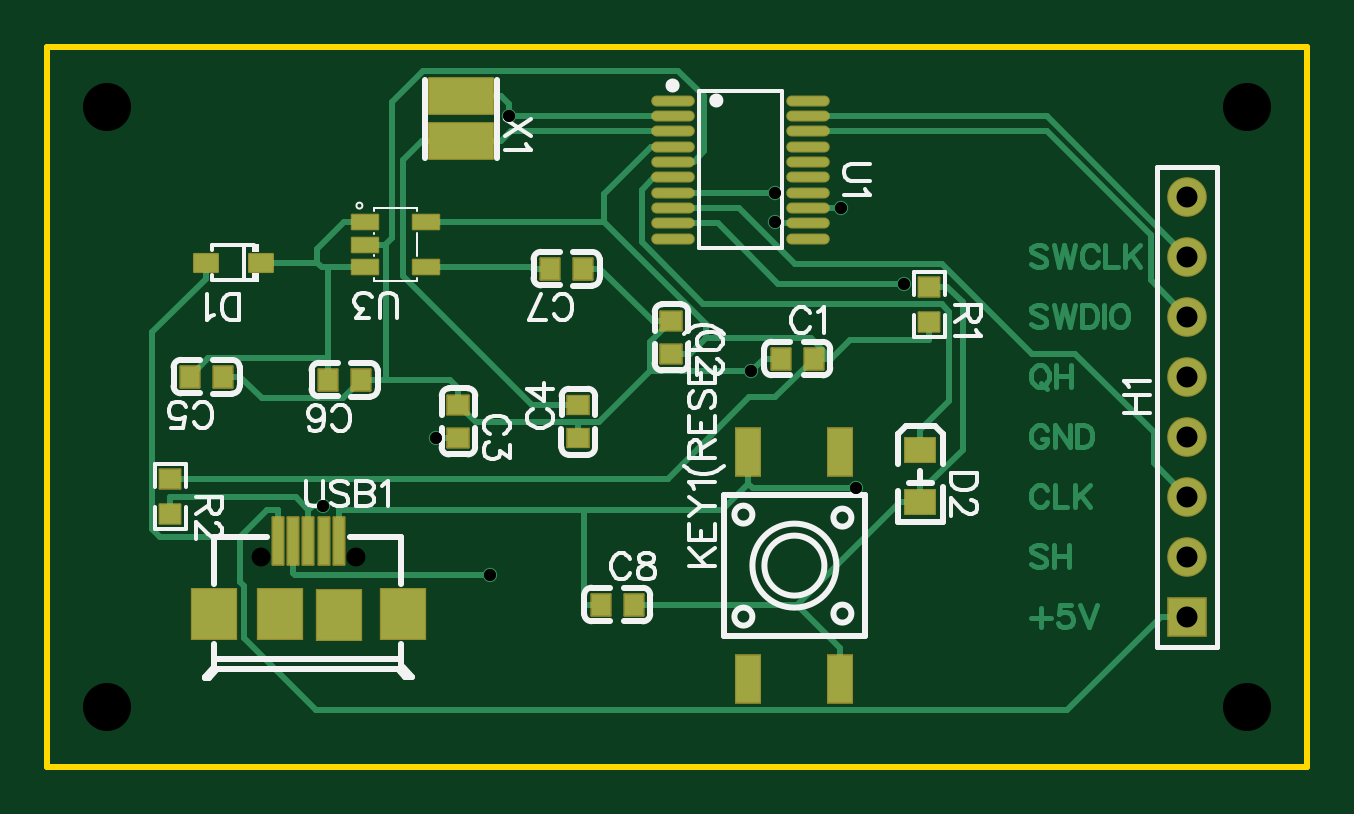
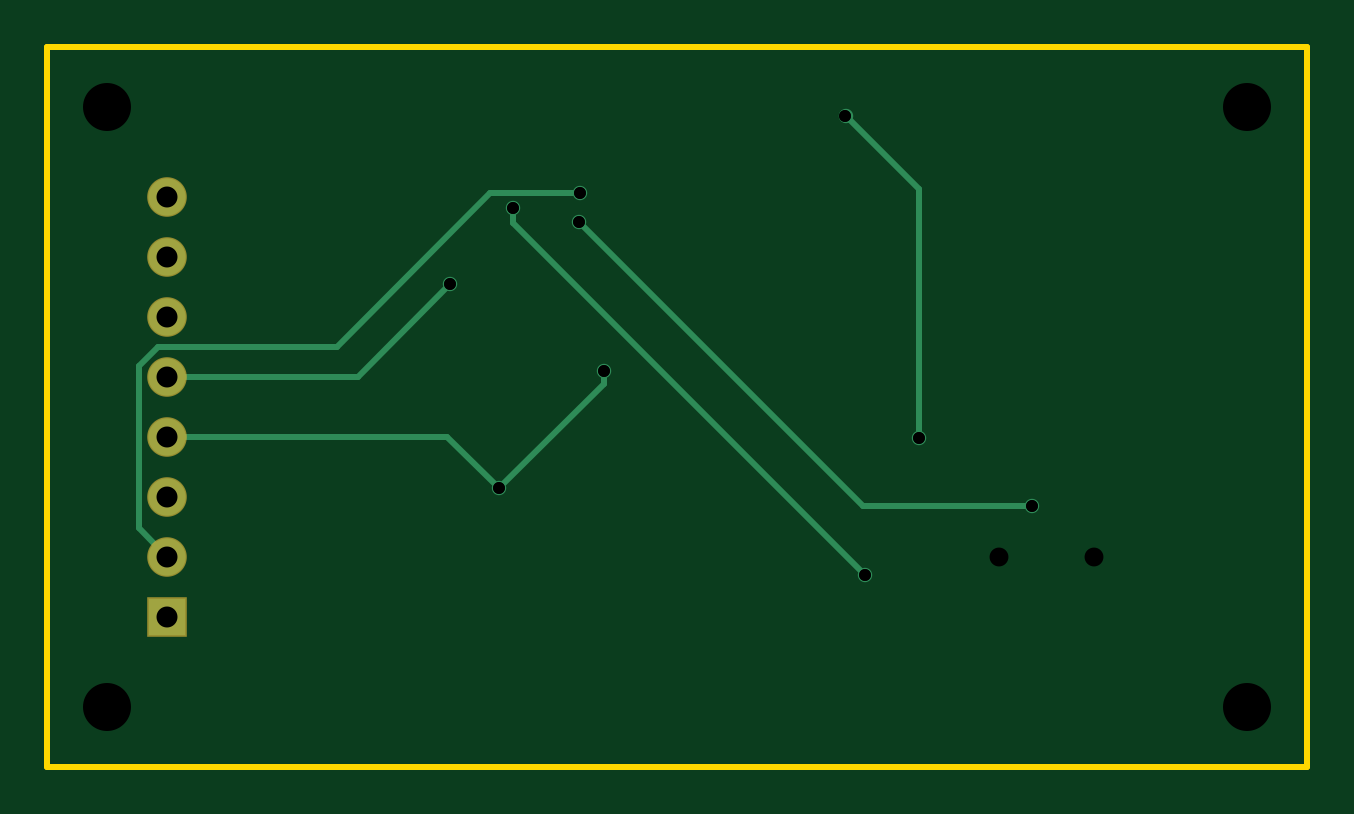
Circuit board: 10 layer files. Board 53.3 x 30.5 mm.
- drill: Drill_NPTH_Through.DRL (364 bytes)
- drill: Drill_PTH_Through.DRL (552 bytes)
- drill: Drill_PTH_Through_Via.DRL (391 bytes)
- outline: Gerber_BoardOutlineLayer.GKO (459 bytes)
- bottom_copper: Gerber_BottomLayer.GBL (1474 bytes)
- bottom_mask: Gerber_BottomSolderMaskLayer.GBS (609 bytes)
- top_copper: Gerber_TopLayer.GTL (14810 bytes)
- paste: Gerber_TopPasteMaskLayer.GTP (3322 bytes)
- top_silk: Gerber_TopSilkscreenLayer.GTO (20592 bytes)
- top_mask: Gerber_TopSolderMaskLayer.GTS (3094 bytes)

=== drill: Drill_NPTH_Through.DRL ===
M48
METRIC,LZ,000.000
;FILE_FORMAT=3:3
;TYPE=NON_PLATED
;Layer: NPTH_Through
;EasyEDA v6.5.40, 2024-08-14 22:01:03
;cb6e2e9fbd21486d88ae5690d2d3dc00,10
;Gerber Generator version 0.2
;Holesize 1 = 0.800 mm
T01C0.800
;Holesize 2 = 2.032 mm
T02C2.032
%
G05
G90
T01
X009049Y-016535
X013049Y-016535
T02
X002540Y002540
X002540Y-022860
X050800Y-022860
X050800Y002540
M30

=== drill: Drill_PTH_Through.DRL ===
M48
METRIC,LZ,000.000
;FILE_FORMAT=3:3
;TYPE=PLATED
;Layer: PTH_Through
;EasyEDA v6.5.40, 2024-08-14 22:01:03
;cb6e2e9fbd21486d88ae5690d2d3dc00,10
;Gerber Generator version 0.2
;Holesize 1 = 0.501 mm
T01C0.501
;Holesize 2 = 0.889 mm
T02C0.889
%
G05
G90
T01
X016434Y-011495
X019554Y002161
X011672Y-014349
X030816Y-002364
X029783Y-008668
X034217Y-013619
X030802Y-001102
X036276Y-004971
X018727Y-017273
X033611Y-001752
T02
X048260Y-019050
X048260Y-016510
X048260Y-013970
X048260Y-011430
X048260Y-008890
X048260Y-006350
X048260Y-003810
X048260Y-001270
M30

=== drill: Drill_PTH_Through_Via.DRL ===
M48
METRIC,LZ,000.000
;FILE_FORMAT=3:3
;TYPE=PLATED
;Layer: PTH_Through_Via
;EasyEDA v6.5.40, 2024-08-14 22:01:03
;cb6e2e9fbd21486d88ae5690d2d3dc00,10
;Gerber Generator version 0.2
;Holesize 1 = 0.501 mm
T01C0.501
%
G05
G90
T01
X016434Y-011495
X019554Y002161
X011672Y-014349
X030816Y-002364
X029783Y-008668
X034217Y-013619
X030802Y-001102
X036276Y-004971
X018727Y-017273
X033611Y-001752
M30

=== outline: Gerber_BoardOutlineLayer.GKO ===
G04 Layer: BoardOutlineLayer*
G04 EasyEDA v6.5.40, 2024-08-14 22:01:03*
G04 cb6e2e9fbd21486d88ae5690d2d3dc00,10*
G04 Gerber Generator version 0.2*
G04 Scale: 100 percent, Rotated: No, Reflected: No *
G04 Dimensions in millimeters *
G04 leading zeros omitted , absolute positions ,4 integer and 5 decimal *
%FSLAX45Y45*%
%MOMM*%

%ADD10C,0.2540*%
D10*
X0Y0D02*
G01*
X0Y508000D01*
X5334000Y508000D01*
X5334000Y-2540000D01*
X0Y-2540000D01*
X0Y0D01*

%LPD*%
M02*

=== bottom_copper: Gerber_BottomLayer.GBL ===
G04 Layer: BottomLayer*
G04 EasyEDA v6.5.40, 2024-08-14 22:01:03*
G04 cb6e2e9fbd21486d88ae5690d2d3dc00,10*
G04 Gerber Generator version 0.2*
G04 Scale: 100 percent, Rotated: No, Reflected: No *
G04 Dimensions in millimeters *
G04 leading zeros omitted , absolute positions ,4 integer and 5 decimal *
%FSLAX45Y45*%
%MOMM*%

%ADD10C,0.2540*%
%ADD11R,1.5748X1.5748*%
%ADD12C,1.5748*%
%ADD13C,0.6100*%

%LPD*%
D10*
X1872742Y-1727301D02*
G01*
X3361080Y-238963D01*
X3361080Y-175209D01*
X4826000Y-889000D02*
G01*
X4019524Y-889000D01*
X3627577Y-497052D01*
X4826000Y-1651000D02*
G01*
X4946980Y-1530019D01*
X4946980Y-844321D01*
X4864658Y-762000D01*
X4110126Y-762000D01*
X3458336Y-110210D01*
X3080156Y-110210D01*
X4826000Y-1143000D02*
G01*
X3640607Y-1143000D01*
X3421735Y-1361871D01*
X3421735Y-1361871D02*
G01*
X2978277Y-918413D01*
X2978277Y-866775D01*
X1167155Y-1434947D02*
G01*
X1883105Y-1434947D01*
X3081604Y-236448D01*
X1955368Y216077D02*
G01*
X1643430Y-95859D01*
X1643430Y-1149502D01*
D11*
G01*
X4826000Y-1905000D03*
D12*
G01*
X4826000Y-1651000D03*
G01*
X4826000Y-1397000D03*
G01*
X4826000Y-1143000D03*
G01*
X4826000Y-889000D03*
G01*
X4826000Y-635000D03*
G01*
X4826000Y-381000D03*
G01*
X4826000Y-127000D03*
D13*
G01*
X1643430Y-1149502D03*
G01*
X1955368Y216077D03*
G01*
X1167155Y-1434947D03*
G01*
X3081604Y-236448D03*
G01*
X2978277Y-866775D03*
G01*
X3421735Y-1361871D03*
G01*
X3080156Y-110210D03*
G01*
X3627577Y-497052D03*
G01*
X1872742Y-1727301D03*
G01*
X3361080Y-175209D03*
M02*

=== bottom_mask: Gerber_BottomSolderMaskLayer.GBS ===
G04 Layer: BottomSolderMaskLayer*
G04 EasyEDA v6.5.40, 2024-08-14 22:01:03*
G04 cb6e2e9fbd21486d88ae5690d2d3dc00,10*
G04 Gerber Generator version 0.2*
G04 Scale: 100 percent, Rotated: No, Reflected: No *
G04 Dimensions in millimeters *
G04 leading zeros omitted , absolute positions ,4 integer and 5 decimal *
%FSLAX45Y45*%
%MOMM*%

%ADD10R,1.6764X1.6764*%
%ADD11C,1.6764*%

%LPD*%
D10*
G01*
X4826000Y-1905000D03*
D11*
G01*
X4826000Y-1651000D03*
G01*
X4826000Y-1397000D03*
G01*
X4826000Y-1143000D03*
G01*
X4826000Y-889000D03*
G01*
X4826000Y-635000D03*
G01*
X4826000Y-381000D03*
G01*
X4826000Y-127000D03*
M02*

=== top_copper: Gerber_TopLayer.GTL (14810 bytes, source omitted) ===
=== paste: Gerber_TopPasteMaskLayer.GTP ===
G04 Layer: TopPasteMaskLayer*
G04 EasyEDA v6.5.40, 2024-08-14 22:01:03*
G04 cb6e2e9fbd21486d88ae5690d2d3dc00,10*
G04 Gerber Generator version 0.2*
G04 Scale: 100 percent, Rotated: No, Reflected: No *
G04 Dimensions in millimeters *
G04 leading zeros omitted , absolute positions ,4 integer and 5 decimal *
%FSLAX45Y45*%
%MOMM*%

%AMMACRO1*21,1,$1,$2,0,0,$3*%
%ADD10O,1.7420082X0.36400740000000004*%
%ADD11R,0.8000X0.9000*%
%ADD12R,0.9000X0.8000*%
%ADD13R,1.0000X0.7500*%
%ADD14R,1.1000X0.6000*%
%ADD15MACRO1,1.5001X2.7X90.0000*%
%ADD16R,1.0000X2.0000*%
%ADD17R,0.4500X2.0000*%
%ADD18R,1.9000X2.1000*%
%ADD19R,1.2500X1.0000*%

%LPD*%
G36*
X3693820Y-618693D02*
G01*
X3688791Y-623722D01*
X3688791Y-703681D01*
X3693820Y-708710D01*
X3773779Y-708710D01*
X3778808Y-703681D01*
X3778808Y-623722D01*
X3773779Y-618693D01*
X3751021Y-618693D01*
X3751021Y-655726D01*
X3718001Y-655726D01*
X3718001Y-618693D01*
G37*
G36*
X3693820Y-459689D02*
G01*
X3688791Y-464718D01*
X3688791Y-544677D01*
X3693820Y-549706D01*
X3716578Y-549706D01*
X3716578Y-512673D01*
X3749598Y-512673D01*
X3749598Y-549706D01*
X3773779Y-549706D01*
X3778808Y-544677D01*
X3778808Y-464718D01*
X3773779Y-459689D01*
G37*
G36*
X480720Y-1431493D02*
G01*
X475691Y-1436522D01*
X475691Y-1516481D01*
X480720Y-1521510D01*
X560679Y-1521510D01*
X565708Y-1516481D01*
X565708Y-1436522D01*
X560679Y-1431493D01*
X537921Y-1431493D01*
X537921Y-1468526D01*
X504901Y-1468526D01*
X504901Y-1431493D01*
G37*
G36*
X480720Y-1272489D02*
G01*
X475691Y-1277518D01*
X475691Y-1357477D01*
X480720Y-1362506D01*
X503478Y-1362506D01*
X503478Y-1325473D01*
X536498Y-1325473D01*
X536498Y-1362506D01*
X560679Y-1362506D01*
X565708Y-1357477D01*
X565708Y-1277518D01*
X560679Y-1272489D01*
G37*
D10*
G01*
X2646603Y279806D03*
G01*
X2646603Y214807D03*
G01*
X2646603Y149809D03*
G01*
X2646603Y84810D03*
G01*
X2646603Y19786D03*
G01*
X2646603Y-45212D03*
G01*
X2646603Y-110210D03*
G01*
X2646603Y-175209D03*
G01*
X2646603Y-240207D03*
G01*
X2646603Y-305206D03*
G01*
X3220796Y279806D03*
G01*
X3220796Y214807D03*
G01*
X3220796Y149809D03*
G01*
X3220796Y84810D03*
G01*
X3220796Y19786D03*
G01*
X3220796Y-45212D03*
G01*
X3220796Y-110210D03*
G01*
X3220796Y-175209D03*
G01*
X3220796Y-240207D03*
G01*
X3220796Y-305206D03*
D11*
G01*
X3245002Y-812800D03*
G01*
X3104997Y-812800D03*
D12*
G01*
X2641600Y-793902D03*
G01*
X2641600Y-653897D03*
G01*
X1739900Y-1149502D03*
G01*
X1739900Y-1009497D03*
G01*
X2247900Y-1009497D03*
G01*
X2247900Y-1149502D03*
D11*
G01*
X603097Y-889000D03*
G01*
X743102Y-889000D03*
G01*
X1187297Y-901700D03*
G01*
X1327302Y-901700D03*
G01*
X2127097Y-431800D03*
G01*
X2267102Y-431800D03*
D13*
G01*
X670153Y-406400D03*
G01*
X904646Y-406400D03*
D14*
G01*
X1603222Y-235204D03*
G01*
X1603222Y-425195D03*
G01*
X1343177Y-425195D03*
G01*
X1343177Y-330200D03*
G01*
X1343177Y-235204D03*
D15*
G01*
X1752600Y108203D03*
G01*
X1752600Y298196D03*
D16*
G01*
X2967304Y-2169109D03*
G01*
X2967304Y-1209090D03*
G01*
X3357321Y-2169109D03*
G01*
X3357321Y-1209090D03*
D17*
G01*
X1234922Y-1586407D03*
G01*
X1169898Y-1586407D03*
G01*
X1104874Y-1586407D03*
G01*
X1039850Y-1586407D03*
G01*
X974826Y-1586407D03*
D18*
G01*
X1504899Y-1893417D03*
G01*
X704900Y-1893417D03*
G01*
X983919Y-1894941D03*
G01*
X1235887Y-1896897D03*
D11*
G01*
X2483002Y-1854200D03*
G01*
X2342997Y-1854200D03*
D19*
G01*
X3695710Y-1418102D03*
G01*
X3695710Y-1198087D03*
M02*

=== top_silk: Gerber_TopSilkscreenLayer.GTO (20592 bytes, source omitted) ===
=== top_mask: Gerber_TopSolderMaskLayer.GTS ===
G04 Layer: TopSolderMaskLayer*
G04 EasyEDA v6.5.40, 2024-08-14 22:01:03*
G04 cb6e2e9fbd21486d88ae5690d2d3dc00,10*
G04 Gerber Generator version 0.2*
G04 Scale: 100 percent, Rotated: No, Reflected: No *
G04 Dimensions in millimeters *
G04 leading zeros omitted , absolute positions ,4 integer and 5 decimal *
%FSLAX45Y45*%
%MOMM*%

%AMMACRO1*1,1,$1,$2,$3*1,1,$1,$4,$5*1,1,$1,0-$2,0-$3*1,1,$1,0-$4,0-$5*20,1,$1,$2,$3,$4,$5,0*20,1,$1,$4,$5,0-$2,0-$3,0*20,1,$1,0-$2,0-$3,0-$4,0-$5,0*20,1,$1,0-$4,0-$5,$2,$3,0*4,1,4,$2,$3,$4,$5,0-$2,0-$3,0-$4,0-$5,$2,$3,0*%
%ADD10O,1.8436082X0.4656074*%
%ADD11MACRO1,0.1016X-0.4X0.45X0.4X0.45*%
%ADD12MACRO1,0.1016X0.45X0.4X0.45X-0.4*%
%ADD13R,1.0016X0.9016*%
%ADD14MACRO1,0.1016X0.4X-0.45X-0.4X-0.45*%
%ADD15MACRO1,0.1016X0.5X-0.375X-0.5X-0.375*%
%ADD16MACRO1,0.1016X0.55X-0.3X-0.55X-0.3*%
%ADD17MACRO1,0.1016X1.35X-0.75X1.35X0.75*%
%ADD18R,1.1016X2.1016*%
%ADD19MACRO1,0.1016X0.225X1X0.225X-1*%
%ADD20R,2.0016X2.2016*%
%ADD21MACRO1,0.1016X-0.432X0.4032X0.432X0.4032*%
%ADD22MACRO1,0.1016X-0.432X-0.4032X0.432X-0.4032*%
%ADD23R,1.3516X1.1016*%
%ADD24R,1.6764X1.6764*%
%ADD25C,1.6764*%

%LPD*%
D10*
G01*
X2646603Y279806D03*
G01*
X2646603Y214807D03*
G01*
X2646603Y149809D03*
G01*
X2646603Y84810D03*
G01*
X2646603Y19786D03*
G01*
X2646603Y-45212D03*
G01*
X2646603Y-110210D03*
G01*
X2646603Y-175209D03*
G01*
X2646603Y-240207D03*
G01*
X2646603Y-305206D03*
G01*
X3220796Y279806D03*
G01*
X3220796Y214807D03*
G01*
X3220796Y149809D03*
G01*
X3220796Y84810D03*
G01*
X3220796Y19786D03*
G01*
X3220796Y-45212D03*
G01*
X3220796Y-110210D03*
G01*
X3220796Y-175209D03*
G01*
X3220796Y-240207D03*
G01*
X3220796Y-305206D03*
D11*
G01*
X3244999Y-812800D03*
G01*
X3105000Y-812800D03*
D12*
G01*
X2641600Y-793899D03*
G01*
X2641600Y-653900D03*
G01*
X1739900Y-1149499D03*
G01*
X1739900Y-1009500D03*
D13*
G01*
X2247900Y-1009497D03*
G01*
X2247900Y-1149502D03*
D14*
G01*
X603100Y-889000D03*
G01*
X743099Y-889000D03*
G01*
X1187300Y-901700D03*
G01*
X1327299Y-901700D03*
G01*
X2127100Y-431800D03*
G01*
X2267099Y-431800D03*
D15*
G01*
X670144Y-406400D03*
G01*
X904650Y-406400D03*
D16*
G01*
X1603211Y-235203D03*
G01*
X1603211Y-425196D03*
G01*
X1343188Y-425196D03*
G01*
X1343188Y-330200D03*
G01*
X1343188Y-235203D03*
D17*
G01*
X1752600Y108200D03*
G01*
X1752600Y298199D03*
D18*
G01*
X2967304Y-2169109D03*
G01*
X2967304Y-1209090D03*
G01*
X3357321Y-2169109D03*
G01*
X3357321Y-1209090D03*
D19*
G01*
X1234922Y-1586395D03*
G01*
X1169898Y-1586395D03*
G01*
X1104874Y-1586395D03*
G01*
X1039850Y-1586395D03*
G01*
X974826Y-1586395D03*
D20*
G01*
X1504899Y-1893417D03*
G01*
X704900Y-1893417D03*
G01*
X983919Y-1894941D03*
G01*
X1235887Y-1896897D03*
D11*
G01*
X2482999Y-1854200D03*
G01*
X2343000Y-1854200D03*
D21*
G01*
X3733800Y-659524D03*
D22*
G01*
X3733800Y-508875D03*
D23*
G01*
X3695710Y-1418102D03*
G01*
X3695710Y-1198087D03*
D21*
G01*
X520700Y-1472324D03*
D22*
G01*
X520700Y-1321675D03*
D24*
G01*
X4826000Y-1905000D03*
D25*
G01*
X4826000Y-1651000D03*
G01*
X4826000Y-1397000D03*
G01*
X4826000Y-1143000D03*
G01*
X4826000Y-889000D03*
G01*
X4826000Y-635000D03*
G01*
X4826000Y-381000D03*
G01*
X4826000Y-127000D03*
M02*

